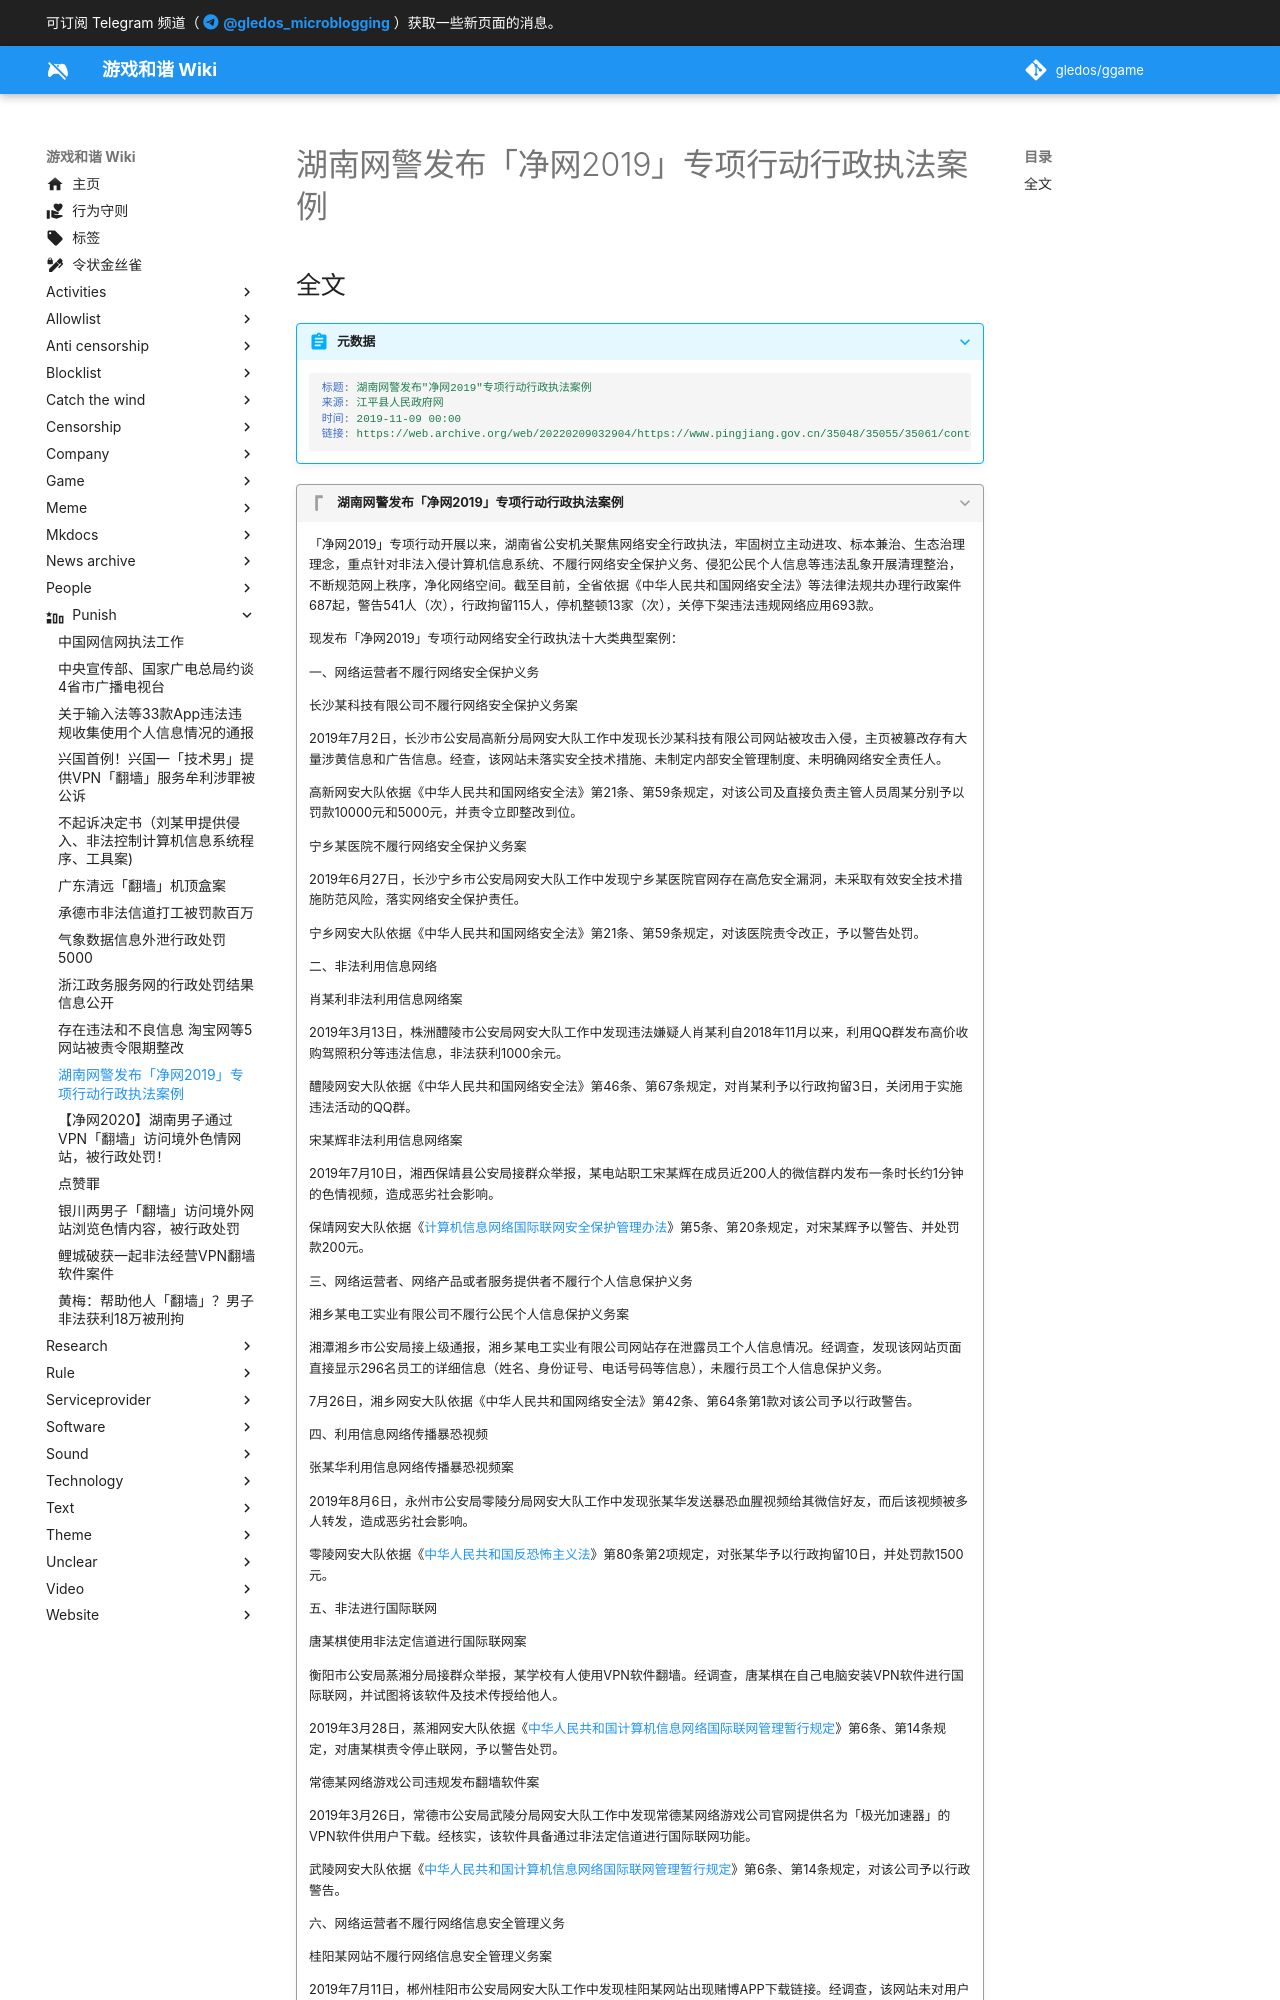

repository: gledos/ggame · page: punish/湖南净网2019专项行动行政执法案例.html · generator: mkdocs

---
title: 湖南网警发布「净网2019」专项行动行政执法案例 
description:
published: true
date: "2022-06-26T08:48:47"
特殊标签标记: #无标签
editor: markdown
dateCreated: "2022-06-16T17:00:03"
---

## 全文

> [!summary]+ 元数据
>
> ```yaml
> 标题: 湖南网警发布"净网2019"专项行动行政执法案例 
> 来源: 江平县人民政府网
> 时间: 2019-11-09 00:00
> 链接: https://web.archive.org/web/20220209032904/https://www.pingjiang.gov.cn/35048/35055/35061/content_1621659.html
> ```
